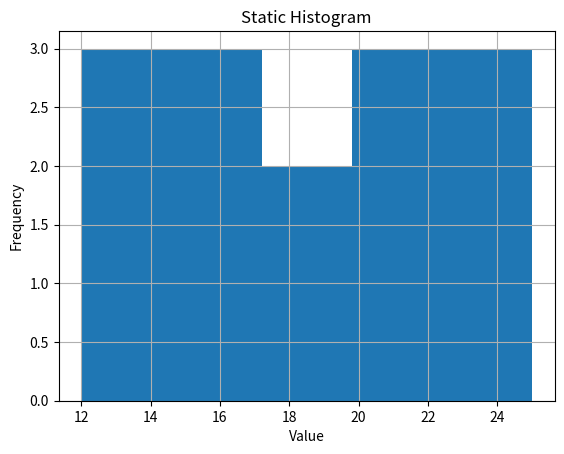

Here is the Python script that generated this plot:
import matplotlib.pyplot as plt

data = [12, 15, 13, 17, 19, 21, 22, 25, 18, 16, 14, 20, 23, 24]

plt.hist(data, bins=5)

plt.xlabel("Value")
plt.ylabel("Frequency")
plt.title("Static Histogram")

plt.grid(True)

plt.show()